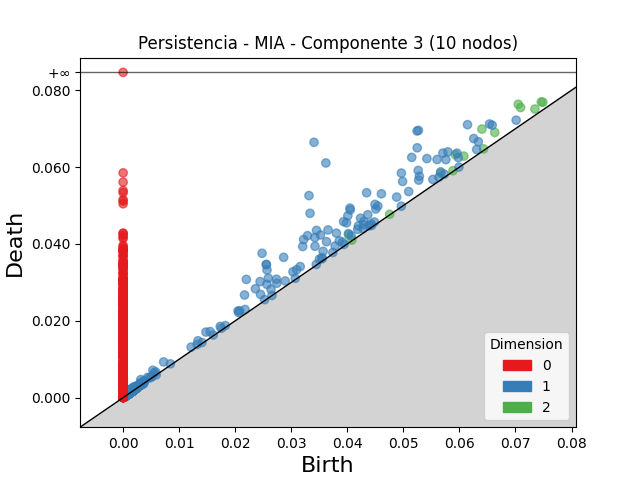

The file beside this chart, header and first rows:
dimension, birth, death
2, 0.06401, 0.06989
2, 0.0705, 0.07635
2, 0.07092, 0.0755
2, 0.05927, 0.06323
2, 0.0663, 0.06901
2, 0.07459, 0.07695
2, 0.04024, 0.04242
2, 0.06079, 0.06285
2, 0.07489, 0.07688
2, 0.05666, 0.05839
2, 0.07347, 0.0751
2, 0.06431, 0.06473
2, 0.002264, 0.002628
2, 0.001073, 0.001311
2, 0.001594, 0.001818
2, 0.001732, 0.001945
2, 0.05884, 0.05905
2, 0.0408, 0.041
2, 0.002022, 0.002208
2, 0.00239, 0.002571
2, 0.04755, 0.04771
2, 0.001817, 0.001979
2, 0.001323, 0.001464
2, 0.00149, 0.001629
2, 0.001477, 0.001605
2, 0.00128, 0.001409
2, 0.001428, 0.001554
2, 0.001941, 0.00206
2, 0.002189, 0.002304
2, 0.001607, 0.00172
2, 0.00167, 0.001784
2, 0.002437, 0.002547
2, 0.001334, 0.001442
2, 0.001696, 0.001798
2, 0.002352, 0.002452
2, 0.001113, 0.001213
2, 0.0015, 0.001598
2, 0.002212, 0.002311
2, 0.0007557, 0.0008499
2, 0.002511, 0.002594
2, 0.00116, 0.001242
2, 0.000869, 0.0009492
2, 0.001153, 0.001233
2, 0.002708, 0.002787
2, 0.001296, 0.001375
2, 0.001748, 0.001824
2, 0.001346, 0.001418
2, 0.002398, 0.002468
2, 0.002266, 0.002335
2, 0.001959, 0.002027
2, 0.00143, 0.001495
2, 0.00228, 0.002342
2, 0.001089, 0.001151
2, 0.0008927, 0.000953
2, 0.001067, 0.001126
2, 0.002157, 0.002216
2, 0.001827, 0.001879
2, 0.0009138, 0.0009644
2, 0.002061, 0.002109
2, 0.0007166, 0.0007643
... 6,143 more rows
